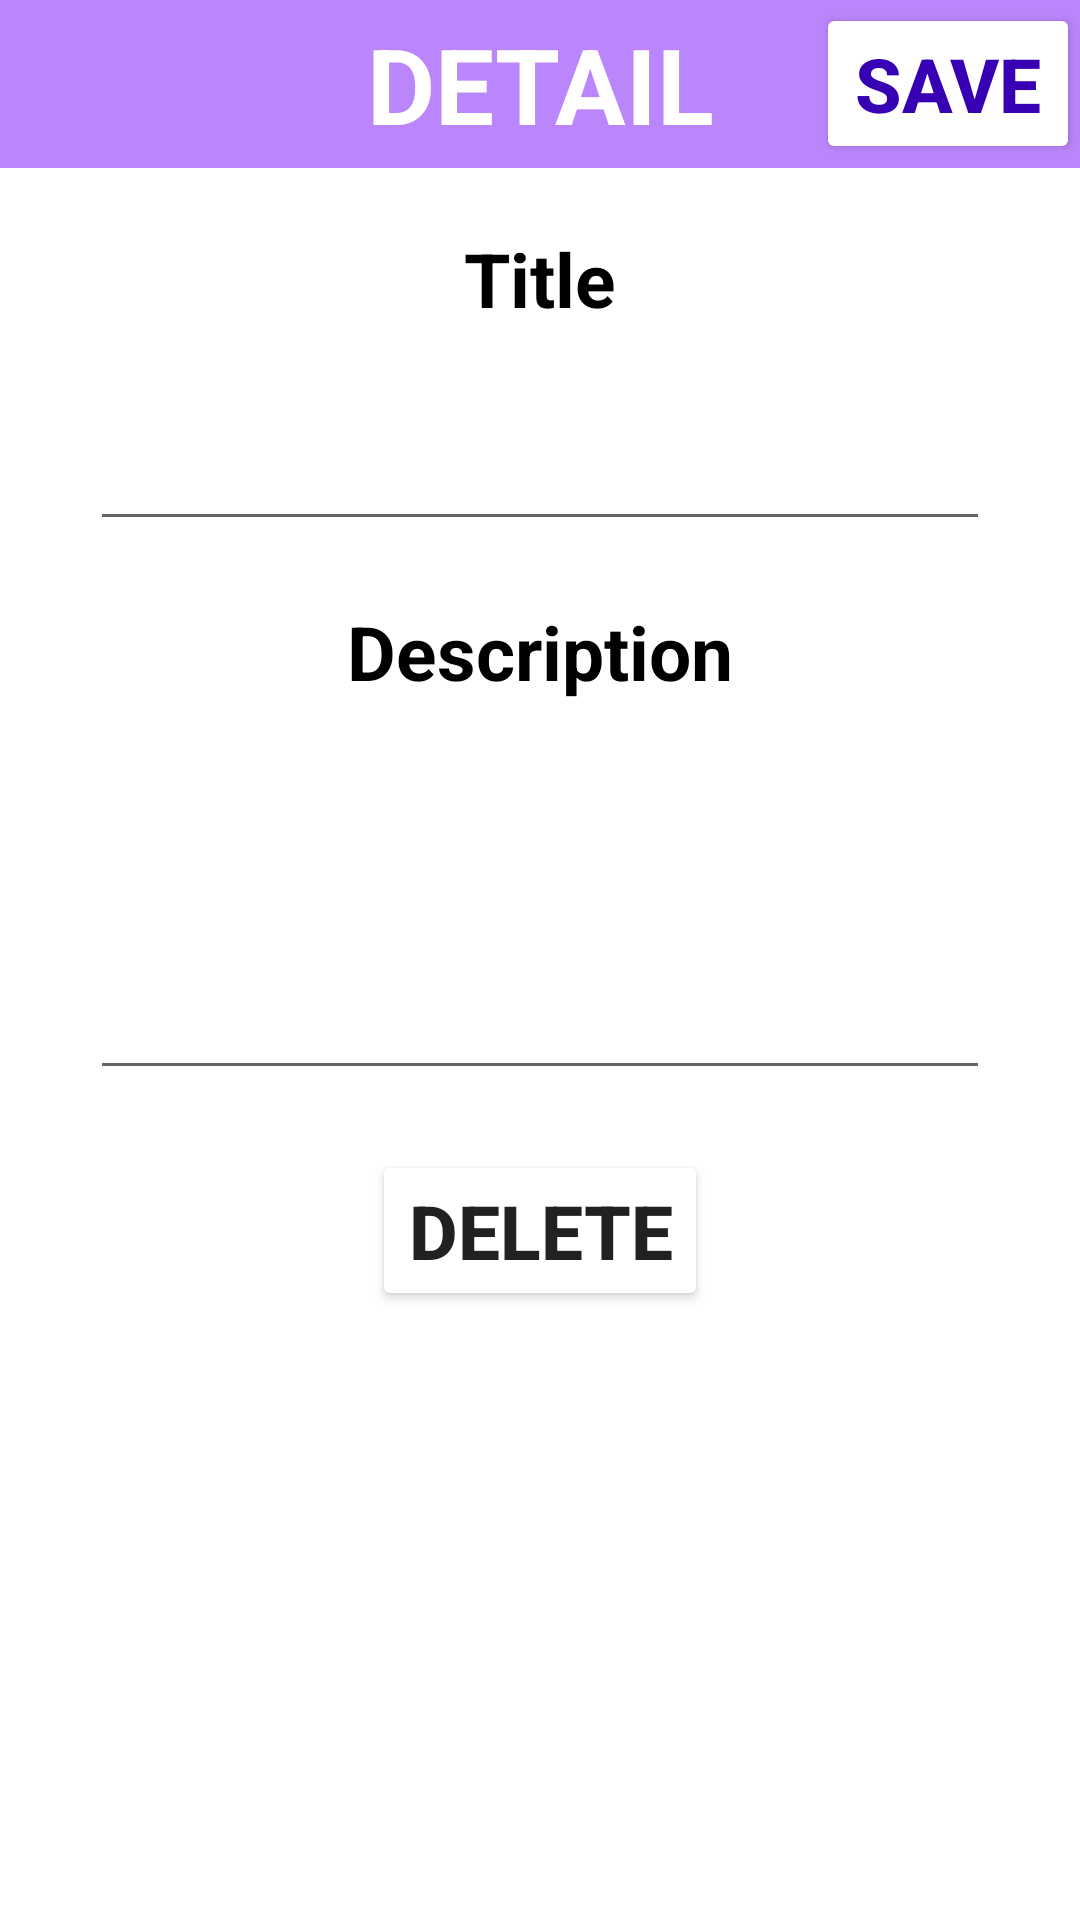

Android layout source for this screen:
<!-- AndroidManifest.xml: application theme Theme.SQLiteSample -->
<!-- res/layout/activity_note_detail.xml -->
<?xml version="1.0" encoding="utf-8"?>
<LinearLayout xmlns:android="http://schemas.android.com/apk/res/android"
    xmlns:app="http://schemas.android.com/apk/res-auto"
    xmlns:tools="http://schemas.android.com/tools"
    android:layout_width="match_parent"
    android:layout_height="match_parent"
    android:orientation="vertical"
    tools:context=".NoteDetailActivity">

    <androidx.appcompat.widget.Toolbar
        android:layout_width="match_parent"
        android:layout_height="wrap_content"
        android:minHeight="?actionBarSize"
        android:theme="?actionBarTheme"
        android:background="@color/purple_200">

        <TextView
            android:layout_width="wrap_content"
            android:layout_height="wrap_content"
            android:text="DETAIL"
            android:textSize="35sp"
            android:textColor="@color/white"
            android:textStyle="bold"
            android:layout_gravity="center" />

        <Button
            android:layout_width="wrap_content"
            android:layout_height="wrap_content"
            android:text="Save"
            android:textSize="25sp"
            android:textColor="@color/purple_700"
            android:backgroundTint="@color/white"
            android:textStyle="bold"
            android:layout_gravity="end"
            android:onClick="saveNote">

        </Button>

    </androidx.appcompat.widget.Toolbar>

    <TextView
        android:layout_width="wrap_content"
        android:layout_height="wrap_content"
        android:text="Title"
        android:textSize="25sp"
        android:textColor="@color/black"
        android:textStyle="bold"
        android:layout_gravity="center"
        android:layout_marginTop="20dp"/>

    <EditText
        android:id="@+id/ETTitle"
        android:layout_width="300dp"
        android:layout_height="wrap_content"
        android:textSize="25sp"
        android:textColor="@color/black"
        android:maxLines="1"
        android:layout_gravity="center"
        android:layout_marginTop="20dp"/>


    <TextView
        android:layout_width="wrap_content"
        android:layout_height="wrap_content"
        android:text="Description"
        android:textSize="25sp"
        android:textColor="@color/black"
        android:textStyle="bold"
        android:layout_gravity="center"
        android:layout_marginTop="20dp"/>

    <EditText
        android:id="@+id/ETDescription"
        android:layout_width="300dp"
        android:layout_height="wrap_content"
        android:textSize="25sp"
        android:textColor="@color/black"
        android:minLines="3"
        android:layout_gravity="center"
        android:layout_marginTop="20dp"/>

    <Button
        android:id="@+id/deleteNoteButton"
        android:layout_width="wrap_content"
        android:layout_height="wrap_content"
        android:text="Delete"
        android:textSize="25sp"
        android:textColor="@color/red"
        android:layout_marginTop="20dp"
        android:backgroundTint="@color/white"
        android:textStyle="bold"
        android:layout_gravity="center"
        android:onClick="deleteNote">

    </Button>
</LinearLayout>
<!-- resources referenced by this layout -->
<resources>
  <style name="Theme.SQLiteSample" parent="Theme.MaterialComponents.Light.NoActionBar">
          
          <item name="colorPrimary">@color/purple_500</item>
          <item name="colorPrimaryVariant">@color/purple_700</item>
          <item name="colorOnPrimary">@color/white</item>
          
          <item name="colorSecondary">@color/teal_200</item>
          <item name="colorSecondaryVariant">@color/teal_700</item>
          <item name="colorOnSecondary">@color/black</item>
          
          <item name="android:statusBarColor" tools:targetApi="l">?attr/colorPrimaryVariant</item>
          
      </style>
  <!-- not gathered from this repository: default colours our renderer supplied (Android Studio template values) -->
  <color name="purple_200">#FFBB86FC</color>
  <color name="purple_500">#FF6200EE</color>
  <color name="purple_700">#FF3700B3</color>
  <color name="teal_200">#FF03DAC5</color>
  <color name="teal_700">#FF018786</color>
  <color name="black">#FF000000</color>
  <color name="white">#FFFFFFFF</color>
</resources>
